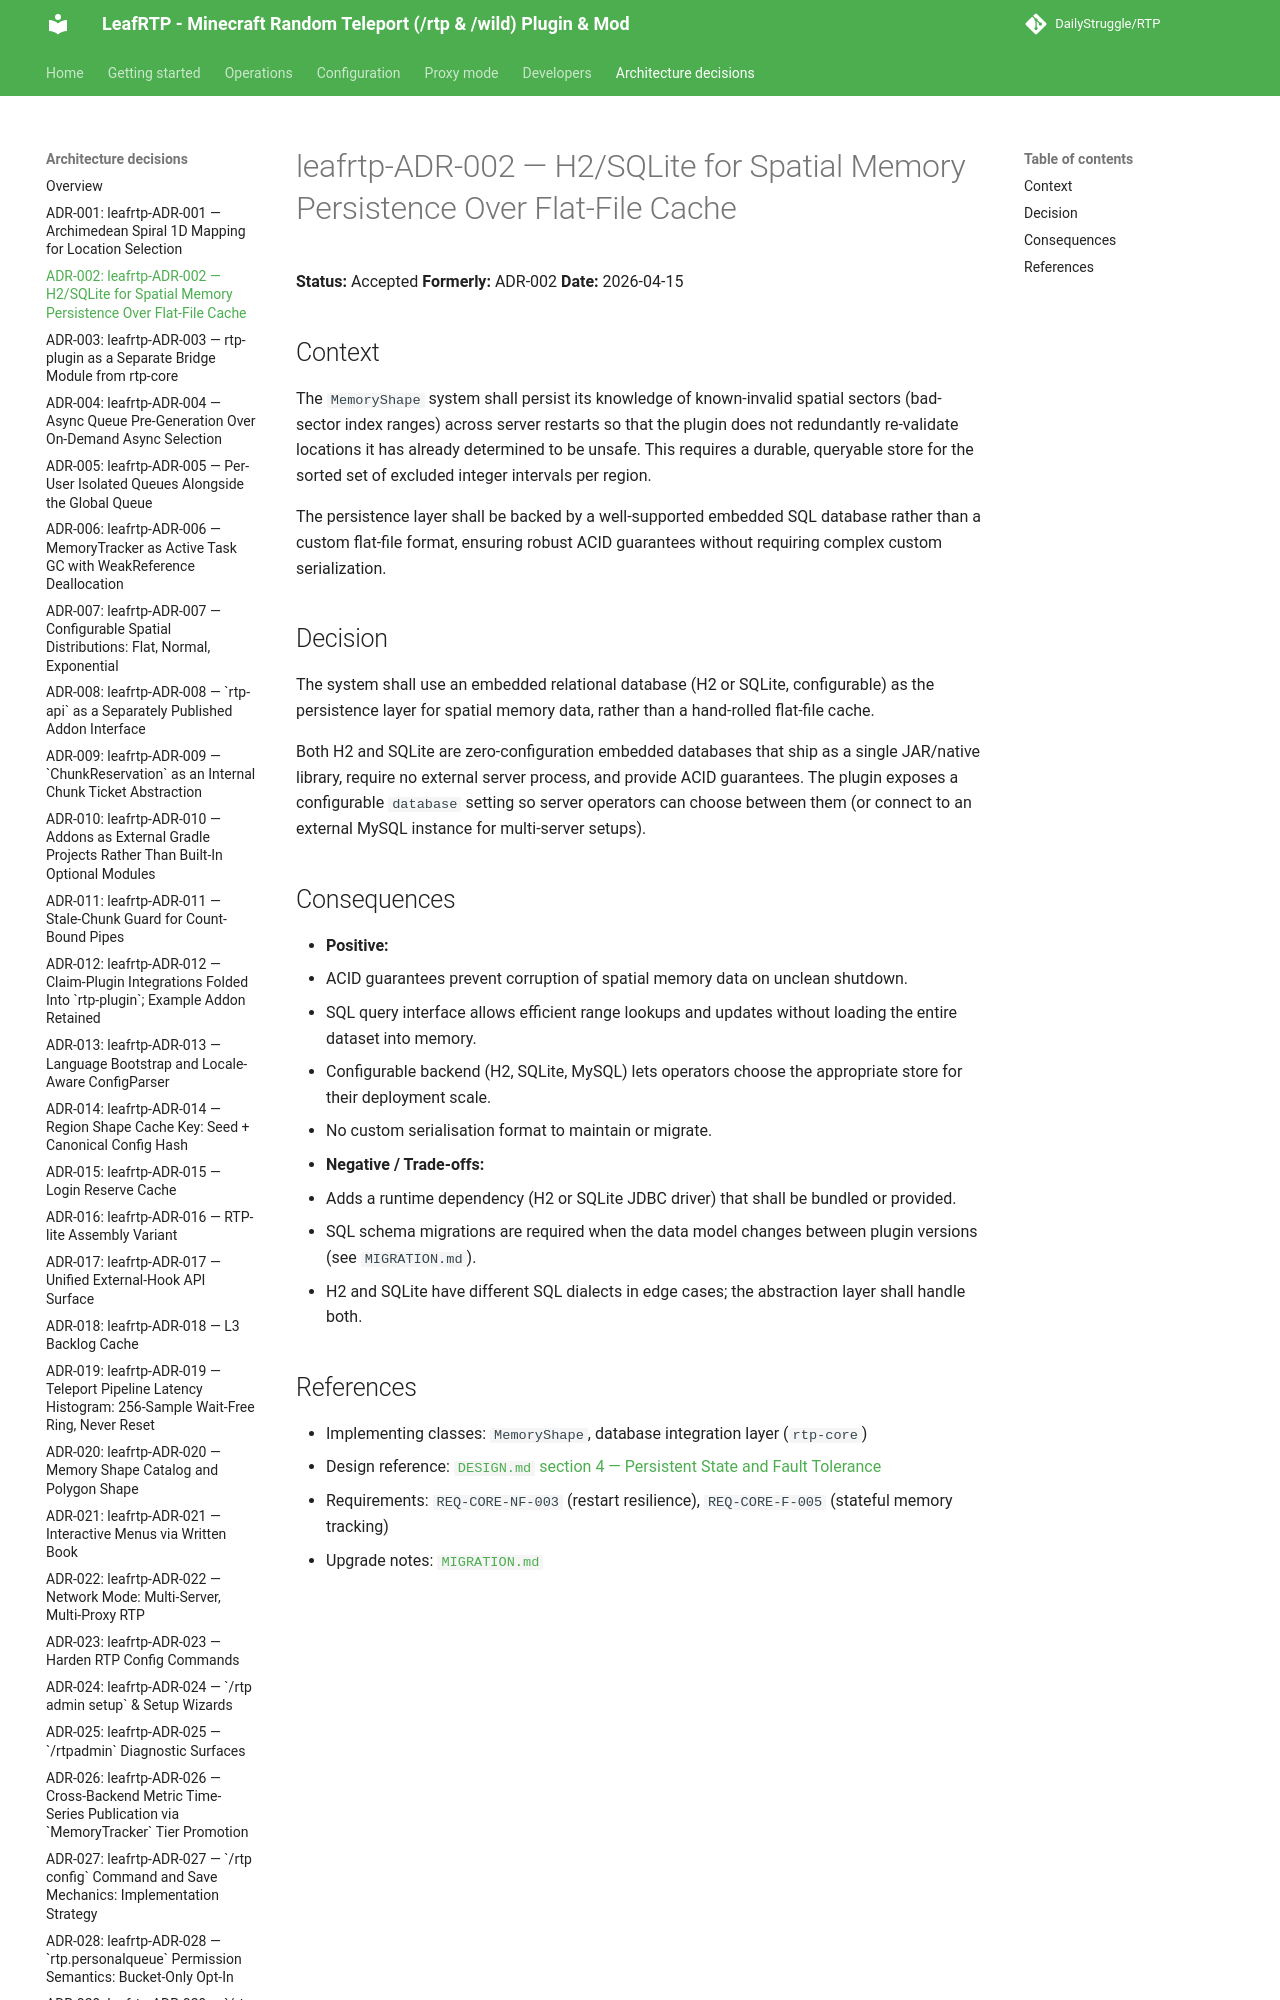

repository: DailyStruggle/RTP · page: adr/leafrtp-ADR-002-h2-sqlite-over-flat-file-cache/index.html · generator: mkdocs

# leafrtp-ADR-002 — H2/SQLite for Spatial Memory Persistence Over Flat-File Cache

**Status:** Accepted
**Formerly:** ADR-002
**Date:** 2026-04-15

## Context

The `MemoryShape` system shall persist its knowledge of known-invalid spatial sectors (bad-sector index ranges) across server restarts so that the plugin does not redundantly re-validate locations it has already determined to be unsafe. This requires a durable, queryable store for the sorted set of excluded integer intervals per region.
